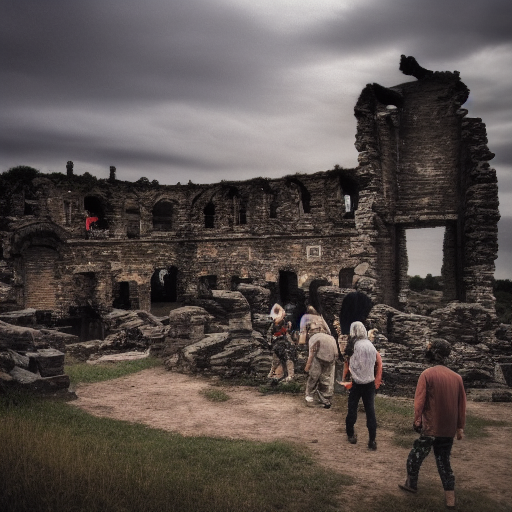
Generation parameters embedded in this image by AUTOMATIC1111 Stable Diffusion web UI or a fork of it (Forge, ...) (PNG 'parameters' text chunk):
landscape, people, epic scene, ruins
Steps: 55, Sampler: Euler a, CFG scale: 7, Seed: 53470726, Size: 512x512, Model hash: 7460a6fa